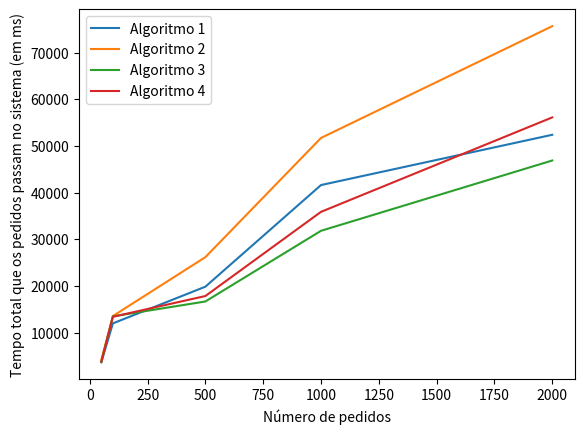

The matplotlib source for this figure: (Note: this script raises an exception after producing the figure.)
import matplotlib.pyplot as plt

# Seed 1: 42
number_of_requests_random_42 = [50, 100, 500, 1000, 2000]

avg_time_total_algorithm_1_random_42 = [3697.0, 12006.0, 19863.0, 41622.0, 52385.0]
avg_time_total_algorithm_2_random_42 = [4218.0, 13575.0, 26186.0, 51713.0, 75639.0]
avg_time_total_algorithm_3_random_42 = [3714.0, 13513.0, 16697.0, 31830.0, 46877.0]
avg_time_total_algorithm_4_random_42 = [3790.0, 13417.0, 17863.0, 35887.0, 56107.0]

avg_time_broker_queue_algorithm_1_random_42 = [1.0, 1.0, 1.0, 1.0, 1.0]
avg_time_broker_queue_algorithm_2_random_42 = [2.0, 2.0, 1.0, 1.0, 1.0]
avg_time_broker_queue_algorithm_3_random_42 = [28.0, 4914.0, 6496.0, 17794.0, 32024.0]
avg_time_broker_queue_algorithm_4_random_42 = [84.0, 4851.0, 7349.0, 22216.0, 41761.0]

avg_time_worker_queue_algorithm_1_random_42 = [1050.0, 7555.0, 14073.0, 33492.0, 45219.0]
avg_time_worker_queue_algorithm_2_random_42 = [782.0, 5714.0, 15705.0, 38604.0, 61859.0]
avg_time_worker_queue_algorithm_3_random_42 = [0.0, 0.0, 0.0, 0.0, 0.0]
avg_time_worker_queue_algorithm_4_random_42 = [0.0, 0.0, 0.0, 0.0, 0.0]

avg_time_olt_queue_algorithm_1_random_42 = [1.0, 1034.0, 2369.0, 4684.0, 3679.0]
avg_time_olt_queue_algorithm_2_random_42 = [789.0, 4443.0, 7060.0, 9663.0, 10296.0]
avg_time_olt_queue_algorithm_3_random_42 = [1041.0, 5184.0, 6783.0, 10593.0, 11368.0]
avg_time_olt_queue_algorithm_4_random_42 = [1061.0, 5152.0, 7096.0, 10228.0, 10861.0]

timedout_percentage_algorithm_1_random_42 = [0.0, 0.03, 0.058, 0.125, 0.087]
timedout_percentage_algorithm_2_random_42 = [0.0, 0.11, 0.138, 0.23, 0.2315]
timedout_percentage_algorithm_3_random_42 = [0.0, 0.14, 0.144, 0.227, 0.2385]
timedout_percentage_algorithm_4_random_42 = [0.0, 0.13, 0.15, 0.24, 0.2365]

def average_time_total_chart_random_42():
    plt.plot(number_of_requests_random_42, avg_time_total_algorithm_1_random_42, label = "Algoritmo 1")
    plt.plot(number_of_requests_random_42, avg_time_total_algorithm_2_random_42, label = "Algoritmo 2")
    plt.plot(number_of_requests_random_42, avg_time_total_algorithm_3_random_42, label = "Algoritmo 3")
    plt.plot(number_of_requests_random_42, avg_time_total_algorithm_4_random_42, label = "Algoritmo 4")
    plt.xlabel("Número de pedidos")
    plt.ylabel("Tempo total que os pedidos passam no sistema (em ms)")
    plt.legend()
    plt.savefig("output/random_seed_42/10_workers_5_olts/average_time_total_chart.png")
    plt.close()

def average_time_broker_queue_chart_random_42():
    plt.plot(number_of_requests_random_42, avg_time_broker_queue_algorithm_1_random_42, label = "Algoritmo 1")
    plt.plot(number_of_requests_random_42, avg_time_broker_queue_algorithm_2_random_42, label = "Algoritmo 2")
    plt.plot(number_of_requests_random_42, avg_time_broker_queue_algorithm_3_random_42, label = "Algoritmo 3")
    plt.plot(number_of_requests_random_42, avg_time_broker_queue_algorithm_4_random_42, label = "Algoritmo 4")
    plt.xlabel("Número de pedidos")
    plt.ylabel("Tempo total que os pedidos passam na queue do broker (em ms)")
    plt.legend()
    plt.savefig("output/random_seed_42/10_workers_5_olts/average_time_broker_queue_chart.png")
    plt.close()

def average_time_worker_queue_chart_random_42():
    plt.plot(number_of_requests_random_42, avg_time_worker_queue_algorithm_1_random_42, label = "Algoritmo 1")
    plt.plot(number_of_requests_random_42, avg_time_worker_queue_algorithm_2_random_42, label = "Algoritmo 2")
    plt.plot(number_of_requests_random_42, avg_time_worker_queue_algorithm_3_random_42, label = "Algoritmo 3")
    plt.plot(number_of_requests_random_42, avg_time_worker_queue_algorithm_4_random_42, label = "Algoritmo 4")
    plt.xlabel("Número de pedidos")
    plt.ylabel("Tempo total que os pedidos passam na queue do worker (em ms)")
    plt.legend()
    plt.savefig("output/random_seed_42/10_workers_5_olts/average_time_worker_queue_chart.png")
    plt.close()

def average_time_olt_queue_chart_random_42():
    plt.plot(number_of_requests_random_42, avg_time_olt_queue_algorithm_1_random_42, label = "Algoritmo 1")
    plt.plot(number_of_requests_random_42, avg_time_olt_queue_algorithm_2_random_42, label = "Algoritmo 2")
    plt.plot(number_of_requests_random_42, avg_time_olt_queue_algorithm_3_random_42, label = "Algoritmo 3")
    plt.plot(number_of_requests_random_42, avg_time_olt_queue_algorithm_4_random_42, label = "Algoritmo 4")
    plt.xlabel("Número de pedidos")
    plt.ylabel("Tempo total que os pedidos passam na queue da OLT (em ms)")
    plt.legend()
    plt.savefig("output/random_seed_42/10_workers_5_olts/average_time_olt_queue_chart.png")
    plt.close()

def timedout_percentage_chart_random_42():
    plt.plot(number_of_requests_random_42, timedout_percentage_algorithm_1_random_42, label = "Algoritmo 1")
    plt.plot(number_of_requests_random_42, timedout_percentage_algorithm_2_random_42, label = "Algoritmo 2")
    plt.plot(number_of_requests_random_42, timedout_percentage_algorithm_3_random_42, label = "Algoritmo 3")
    plt.plot(number_of_requests_random_42, timedout_percentage_algorithm_4_random_42, label = "Algoritmo 4")
    plt.xlabel("Número de pedidos")
    plt.ylabel("Percetagem de pedidos timedout")
    plt.legend()
    plt.savefig("output/random_seed_42/10_workers_5_olts/timedout_percentage_chart.png")
    plt.close()

# Seed 2: 7

number_of_requests_random_7 = [50, 100, 500, 1000, 2000]

avg_time_total_algorithm_1_random_7 = [3694.0, 11913.0, 19813.0, 30631.0, 72716.0]
avg_time_total_algorithm_2_random_7 = [4728.0, 14711.0, 27389.0, 41629.0, 72008.0]
avg_time_total_algorithm_3_random_7 = [3715.0, 13518.0, 16717.0, 32026.0, 45434.0]
avg_time_total_algorithm_4_random_7 = [3968.0, 13046.0, 17409.0, 38874.0, 60471.0]

avg_time_broker_queue_algorithm_1_random_7 = [1.0, 1.0, 1.0, 1.0, 1.0]
avg_time_broker_queue_algorithm_2_random_7 = [2.0, 2.0, 1.0, 1.0, 1.0]
avg_time_broker_queue_algorithm_3_random_7 = [28.0, 4917.0, 6513.0, 18581.0, 31029.0]
avg_time_broker_queue_algorithm_4_random_7 = [220.0, 4454.0, 6777.0, 25823.0, 44662.0]

avg_time_worker_queue_algorithm_1_random_7 = [1046.0, 7655.0, 14421.0, 23910.0, 63410.0]
avg_time_worker_queue_algorithm_2_random_7 = [802.0, 6351.0, 17623.0, 28918.0, 57571.0]
avg_time_worker_queue_algorithm_3_random_7 = [0.0, 0.0, 0.0, 0.0, 0.0]
avg_time_worker_queue_algorithm_4_random_7 = [0.0, 0.0, 0.0, 0.0, 0.0]

avg_time_olt_queue_algorithm_1_random_7 = [1.0, 832.0, 1970.0, 3273.0, 5817.0]
avg_time_olt_queue_algorithm_2_random_7 = [1279.0, 4943.0, 6344.0, 9263.0, 10949.0]
avg_time_olt_queue_algorithm_3_random_7 = [1042.0, 5185.0, 6785.0, 9999.0, 10921.0]
avg_time_olt_queue_algorithm_4_random_7 = [1103.0, 5176.0, 7212.0, 9605.0, 12324.0]

timedout_percentage_algorithm_1_random_7 = [0.0, 0.03, 0.056, 0.071, 0.1445]
timedout_percentage_algorithm_2_random_7 = [0.0, 0.15, 0.134, 0.195, 0.244]
timedout_percentage_algorithm_3_random_7 = [0.0, 0.14, 0.144, 0.228, 0.2405]
timedout_percentage_algorithm_4_random_7 = [0.0, 0.15, 0.158, 0.257, 0.2495]

def average_time_total_chart_random_7():
    plt.plot(number_of_requests_random_7, avg_time_total_algorithm_1_random_7, label = "Algoritmo 1")
    plt.plot(number_of_requests_random_7, avg_time_total_algorithm_2_random_7, label = "Algoritmo 2")
    plt.plot(number_of_requests_random_7, avg_time_total_algorithm_3_random_7, label = "Algoritmo 3")
    plt.plot(number_of_requests_random_7, avg_time_total_algorithm_4_random_7, label = "Algoritmo 4")
    plt.xlabel("Número de pedidos")
    plt.ylabel("Tempo total que os pedidos passam no sistema (em ms)")
    plt.legend()
    plt.savefig("output/random_seed_7/10_workers_5_olts/average_time_total_chart.png")
    plt.close()

def average_time_broker_queue_chart_random_7():
    plt.plot(number_of_requests_random_7, avg_time_broker_queue_algorithm_1_random_7, label = "Algoritmo 1")
    plt.plot(number_of_requests_random_7, avg_time_broker_queue_algorithm_2_random_7, label = "Algoritmo 2")
    plt.plot(number_of_requests_random_7, avg_time_broker_queue_algorithm_3_random_7, label = "Algoritmo 3")
    plt.plot(number_of_requests_random_7, avg_time_broker_queue_algorithm_4_random_7, label = "Algoritmo 4")
    plt.xlabel("Número de pedidos")
    plt.ylabel("Tempo total que os pedidos passam na queue do broker (em ms)")
    plt.legend()
    plt.savefig("output/random_seed_7/10_workers_5_olts/average_time_broker_queue_chart.png")
    plt.close()

def average_time_worker_queue_chart_random_7():
    plt.plot(number_of_requests_random_7, avg_time_worker_queue_algorithm_1_random_7, label = "Algoritmo 1")
    plt.plot(number_of_requests_random_7, avg_time_worker_queue_algorithm_2_random_7, label = "Algoritmo 2")
    plt.plot(number_of_requests_random_7, avg_time_worker_queue_algorithm_3_random_7, label = "Algoritmo 3")
    plt.plot(number_of_requests_random_7, avg_time_worker_queue_algorithm_4_random_7, label = "Algoritmo 4")
    plt.xlabel("Número de pedidos")
    plt.ylabel("Tempo total que os pedidos passam na queue do worker (em ms)")
    plt.legend()
    plt.savefig("output/random_seed_7/10_workers_5_olts/average_time_worker_queue_chart.png")
    plt.close()

def average_time_olt_queue_chart_random_7():
    plt.plot(number_of_requests_random_7, avg_time_olt_queue_algorithm_1_random_7, label = "Algoritmo 1")
    plt.plot(number_of_requests_random_7, avg_time_olt_queue_algorithm_2_random_7, label = "Algoritmo 2")
    plt.plot(number_of_requests_random_7, avg_time_olt_queue_algorithm_3_random_7, label = "Algoritmo 3")
    plt.plot(number_of_requests_random_7, avg_time_olt_queue_algorithm_4_random_7, label = "Algoritmo 4")
    plt.xlabel("Número de pedidos")
    plt.ylabel("Tempo total que os pedidos passam na queue da OLT (em ms)")
    plt.legend()
    plt.savefig("output/random_seed_7/10_workers_5_olts/average_time_olt_queue_chart.png")
    plt.close()

def timedout_percentage_chart_random_7():
    plt.plot(number_of_requests_random_7, timedout_percentage_algorithm_1_random_7, label = "Algoritmo 1")
    plt.plot(number_of_requests_random_7, timedout_percentage_algorithm_2_random_7, label = "Algoritmo 2")
    plt.plot(number_of_requests_random_7, timedout_percentage_algorithm_3_random_7, label = "Algoritmo 3")
    plt.plot(number_of_requests_random_7, timedout_percentage_algorithm_4_random_7, label = "Algoritmo 4")
    plt.xlabel("Número de pedidos")
    plt.ylabel("Percetagem de pedidos timedout")
    plt.legend()
    plt.savefig("output/random_seed_7/10_workers_5_olts/timedout_percentage_chart.png")
    plt.close()

# Seed 3: 34

number_of_requests_random_34 = [50, 100, 500, 1000, 2000]

avg_time_total_algorithm_1_random_34 = [5975.0, 15037.0, 22742.0, 39602.0, 44048.0]
avg_time_total_algorithm_2_random_34 = [9133.0, 21996.0, 41220.0, 40751.0, 57800.0]
avg_time_total_algorithm_3_random_34 = [5936.0, 16666.0, 30338.0, 32802.0, 52128.0]
avg_time_total_algorithm_4_random_34 = [6305.0, 18755.0, 29774.0, 34499.0, 46871.0]

avg_time_broker_queue_algorithm_1_random_34 = [3.0, 1.0, 1.0, 1.0, 1.0]
avg_time_broker_queue_algorithm_2_random_34 = [3.0, 2.0, 1.0, 1.0, 1.0]
avg_time_broker_queue_algorithm_3_random_34 = [908.0, 3945.0, 17660.0, 21667.0, 38035.0]
avg_time_broker_queue_algorithm_4_random_34 = [791.0, 5137.0, 17442.0, 23294.0, 32518.0]

avg_time_worker_queue_algorithm_1_random_34 = [2675.0, 11067.0, 16483.0, 32925.0, 37414.0]
avg_time_worker_queue_algorithm_2_random_34 = [3379.0, 8929.0, 28850.0, 30432.0, 45522.0]
avg_time_worker_queue_algorithm_3_random_34 = [0.0, 0.0, 0.0, 0.0, 0.0]
avg_time_worker_queue_algorithm_4_random_34 = [0.0, 0.0, 0.0, 0.0, 0.0]

avg_time_olt_queue_algorithm_1_random_34 = [239.0, 702.0, 2857.0, 3193.0, 3160.0]
avg_time_olt_queue_algorithm_2_random_34 = [2705.0, 9799.0, 8970.0, 6836.0, 8804.0]
avg_time_olt_queue_algorithm_3_random_34 = [359.0, 9456.0, 9280.0, 7655.0, 10621.0]
avg_time_olt_queue_algorithm_4_random_34 = [2468.0, 10353.0, 8954.0, 7723.0, 10882.0]

timedout_percentage_algorithm_1_random_34 = [0.02, 0.04, 0.066, 0.084, 0.0765]
timedout_percentage_algorithm_2_random_34 = [0.08, 0.18, 0.2, 0.171, 0.2225]
timedout_percentage_algorithm_3_random_34 = [0.02, 0.16, 0.224, 0.198, 0.253]
timedout_percentage_algorithm_4_random_34 = [0.04, 0.18, 0.214, 0.199, 0.253]

def average_time_total_chart_random_34():
    plt.plot(number_of_requests_random_34, avg_time_total_algorithm_1_random_34, label = "Algoritmo 1")
    plt.plot(number_of_requests_random_34, avg_time_total_algorithm_2_random_34, label = "Algoritmo 2")
    plt.plot(number_of_requests_random_34, avg_time_total_algorithm_3_random_34, label = "Algoritmo 3")
    plt.plot(number_of_requests_random_34, avg_time_total_algorithm_4_random_34, label = "Algoritmo 4")
    plt.xlabel("Número de pedidos")
    plt.ylabel("Tempo total que os pedidos passam no sistema (em ms)")
    plt.legend()
    plt.savefig("output/random_seed_34/10_workers_5_olts/average_time_total_chart.png")
    plt.close()

def average_time_broker_queue_chart_random_34():
    plt.plot(number_of_requests_random_34, avg_time_broker_queue_algorithm_1_random_34, label = "Algoritmo 1")
    plt.plot(number_of_requests_random_34, avg_time_broker_queue_algorithm_2_random_34, label = "Algoritmo 2")
    plt.plot(number_of_requests_random_34, avg_time_broker_queue_algorithm_3_random_34, label = "Algoritmo 3")
    plt.plot(number_of_requests_random_34, avg_time_broker_queue_algorithm_4_random_34, label = "Algoritmo 4")
    plt.xlabel("Número de pedidos")
    plt.ylabel("Tempo total que os pedidos passam na queue do broker (em ms)")
    plt.legend()
    plt.savefig("output/random_seed_34/10_workers_5_olts/average_time_broker_queue_chart.png")
    plt.close()

def average_time_worker_queue_chart_random_34():
    plt.plot(number_of_requests_random_34, avg_time_worker_queue_algorithm_1_random_34, label = "Algoritmo 1")
    plt.plot(number_of_requests_random_34, avg_time_worker_queue_algorithm_2_random_34, label = "Algoritmo 2")
    plt.plot(number_of_requests_random_34, avg_time_worker_queue_algorithm_3_random_34, label = "Algoritmo 3")
    plt.plot(number_of_requests_random_34, avg_time_worker_queue_algorithm_4_random_34, label = "Algoritmo 4")
    plt.xlabel("Número de pedidos")
    plt.ylabel("Tempo total que os pedidos passam na queue do worker (em ms)")
    plt.legend()
    plt.savefig("output/random_seed_34/10_workers_5_olts/average_time_worker_queue_chart.png")
    plt.close()

def average_time_olt_queue_chart_random_34():
    plt.plot(number_of_requests_random_34, avg_time_olt_queue_algorithm_1_random_34, label = "Algoritmo 1")
    plt.plot(number_of_requests_random_34, avg_time_olt_queue_algorithm_2_random_34, label = "Algoritmo 2")
    plt.plot(number_of_requests_random_34, avg_time_olt_queue_algorithm_3_random_34, label = "Algoritmo 3")
    plt.plot(number_of_requests_random_34, avg_time_olt_queue_algorithm_4_random_34, label = "Algoritmo 4")
    plt.xlabel("Número de pedidos")
    plt.ylabel("Tempo total que os pedidos passam na queue da OLT (em ms)")
    plt.legend()
    plt.savefig("output/random_seed_34/10_workers_5_olts/average_time_olt_queue_chart.png")
    plt.close()

def timedout_percentage_chart_random_34():
    plt.plot(number_of_requests_random_34, timedout_percentage_algorithm_1_random_34, label = "Algoritmo 1")
    plt.plot(number_of_requests_random_34, timedout_percentage_algorithm_2_random_34, label = "Algoritmo 2")
    plt.plot(number_of_requests_random_34, timedout_percentage_algorithm_3_random_34, label = "Algoritmo 3")
    plt.plot(number_of_requests_random_34, timedout_percentage_algorithm_4_random_34, label = "Algoritmo 4")
    plt.xlabel("Número de pedidos")
    plt.ylabel("Percetagem de pedidos timedout")
    plt.legend()
    plt.savefig("output/random_seed_34/10_workers_5_olts/timedout_percentage_chart.png")
    plt.close()




if __name__ == "__main__":
    # Seed 1: 42
    average_time_total_chart_random_42()
    average_time_broker_queue_chart_random_42()
    average_time_worker_queue_chart_random_42()
    average_time_olt_queue_chart_random_42()
    timedout_percentage_chart_random_42()
    # Seed 2: 7
    average_time_total_chart_random_7()
    average_time_broker_queue_chart_random_7()
    average_time_worker_queue_chart_random_7()
    average_time_olt_queue_chart_random_7()
    timedout_percentage_chart_random_7()
    # Seed 3: 34
    average_time_total_chart_random_34()
    average_time_broker_queue_chart_random_34()
    average_time_worker_queue_chart_random_34()
    average_time_olt_queue_chart_random_34()
    timedout_percentage_chart_random_34()
